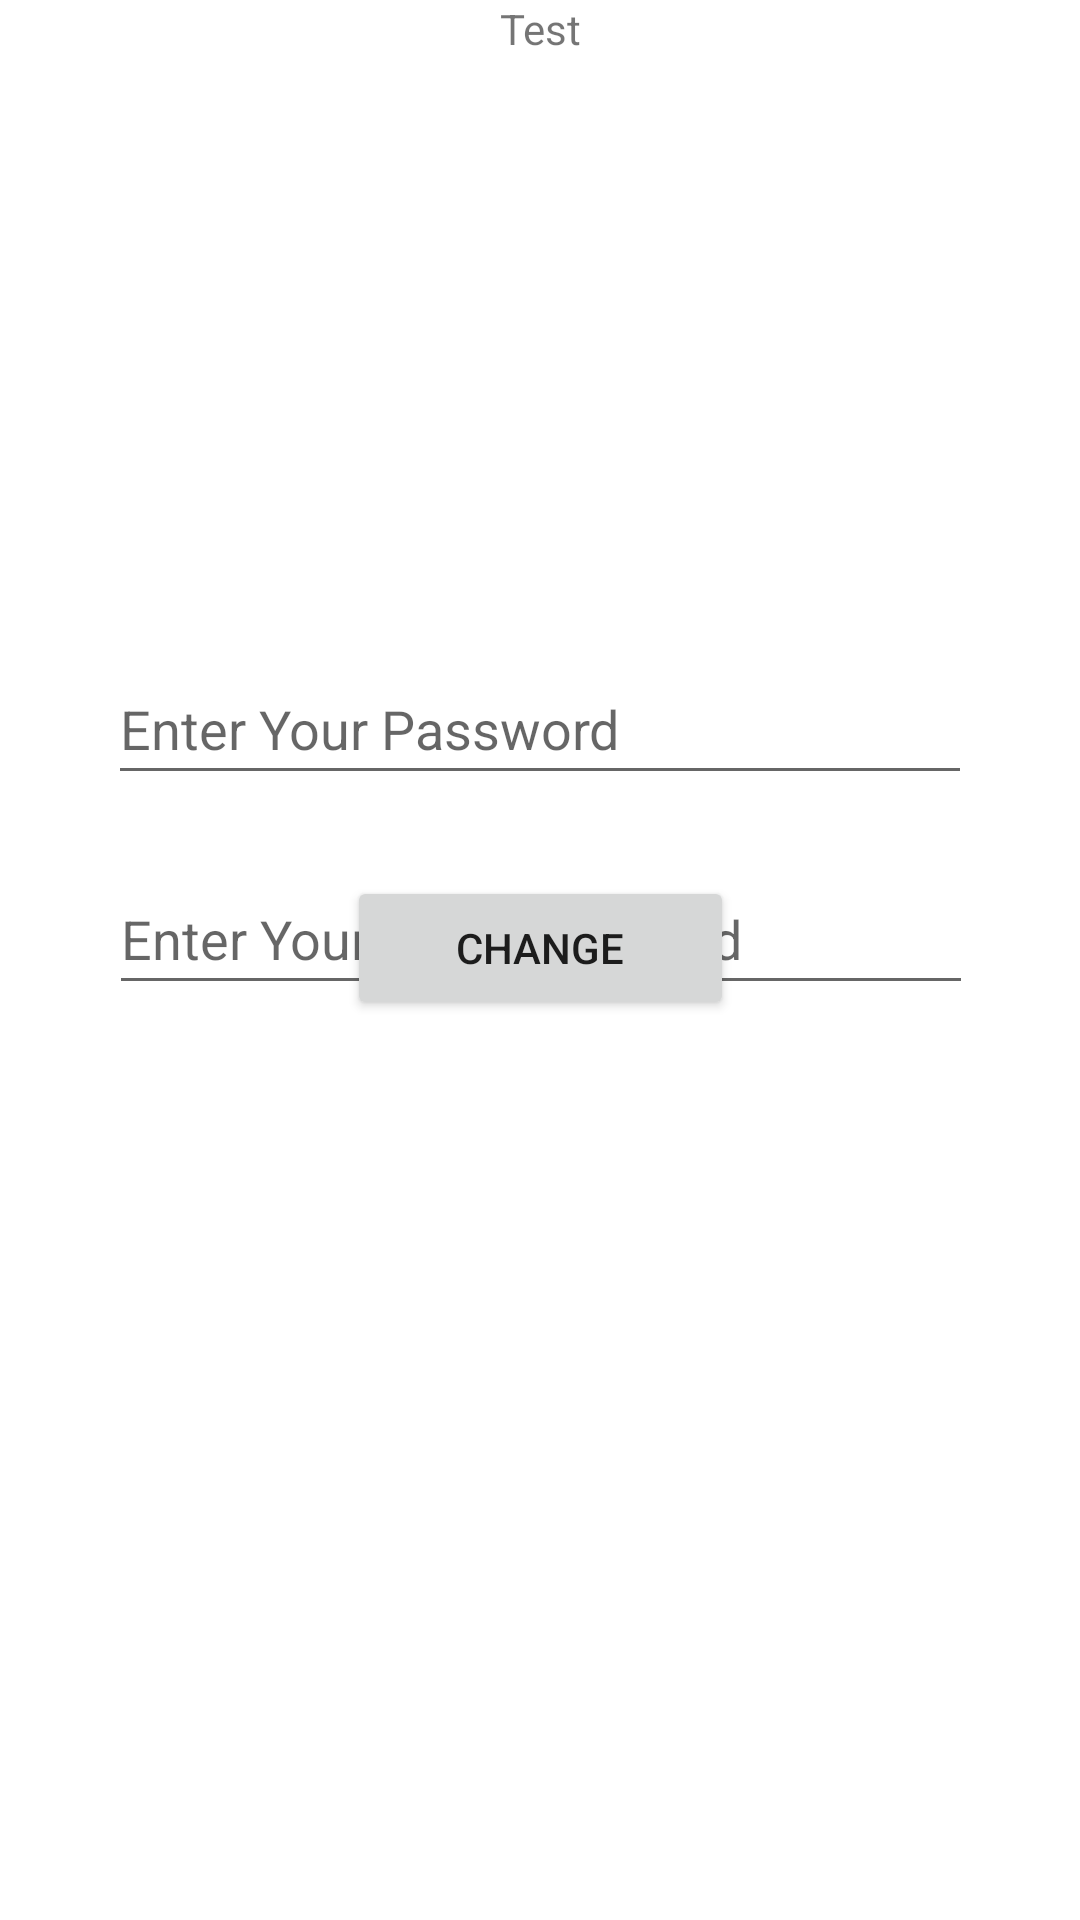

Android layout source for this screen:
<!-- AndroidManifest.xml: application theme Theme.ProjectEmpty -->
<!-- res/layout/activity_reset_password.xml -->
<?xml version="1.0" encoding="utf-8"?>
<androidx.constraintlayout.widget.ConstraintLayout xmlns:android="http://schemas.android.com/apk/res/android"
    xmlns:app="http://schemas.android.com/apk/res-auto"
    xmlns:tools="http://schemas.android.com/tools"
    android:layout_width="match_parent"
    android:layout_height="match_parent"
    tools:context=".ResetPassword">

    <EditText
        android:id="@+id/reset_edittext_password"
        android:layout_width="288dp"
        android:layout_height="47dp"
        android:layout_marginTop="218dp"
        android:ems="10"
        android:hint="Enter Your Password"
        android:inputType="text"
        app:layout_constraintEnd_toEndOf="parent"
        app:layout_constraintHorizontal_bias="0.502"
        app:layout_constraintStart_toStartOf="parent"
        app:layout_constraintTop_toTopOf="parent" />

    <EditText
        android:id="@+id/reset_edittext_newpassword"
        android:layout_width="288dp"
        android:layout_height="47dp"
        android:layout_marginTop="288dp"
        android:ems="10"
        android:hint="Enter Your New Password"
        android:inputType="text"
        app:layout_constraintEnd_toEndOf="parent"
        app:layout_constraintHorizontal_bias="0.504"
        app:layout_constraintStart_toStartOf="parent"
        app:layout_constraintTop_toTopOf="parent" />

    <Button
        android:id="@+id/reset_button_summit"
        android:layout_width="129dp"
        android:layout_height="48dp"
        android:layout_marginBottom="300dp"
        android:text="Change"
        app:layout_constraintBottom_toBottomOf="parent"
        app:layout_constraintEnd_toEndOf="parent"
        app:layout_constraintStart_toStartOf="parent" />

    <TextView
        android:id="@+id/texttest"
        android:layout_width="wrap_content"
        android:layout_height="wrap_content"
        android:text="Test"
        app:layout_constraintEnd_toEndOf="parent"
        app:layout_constraintStart_toStartOf="parent"
        tools:layout_editor_absoluteY="86dp" />
</androidx.constraintlayout.widget.ConstraintLayout>
<!-- resources referenced by this layout -->
<resources>
  <style name="Theme.ProjectEmpty" parent="Theme.MaterialComponents.DayNight.DarkActionBar">
          
          <item name="colorPrimary">@color/RedPink</item>
          <item name="colorPrimaryVariant">@color/black</item>
          <item name="colorOnPrimary">@color/white</item>
          
          <item name="colorSecondary">#EEEEEE</item>
          <item name="colorSecondaryVariant">@color/teal_700</item>
          <item name="colorOnSecondary">@color/RedPink</item>
          
          <item name="android:statusBarColor">?attr/colorPrimaryVariant</item>
          
      </style>
  <color name="RedPink">#FFE91E63</color>
  <color name="black">#FF000000</color>
  <color name="white">#FFFFFFFF</color>
  <color name="teal_700">#FF018786</color>
</resources>
